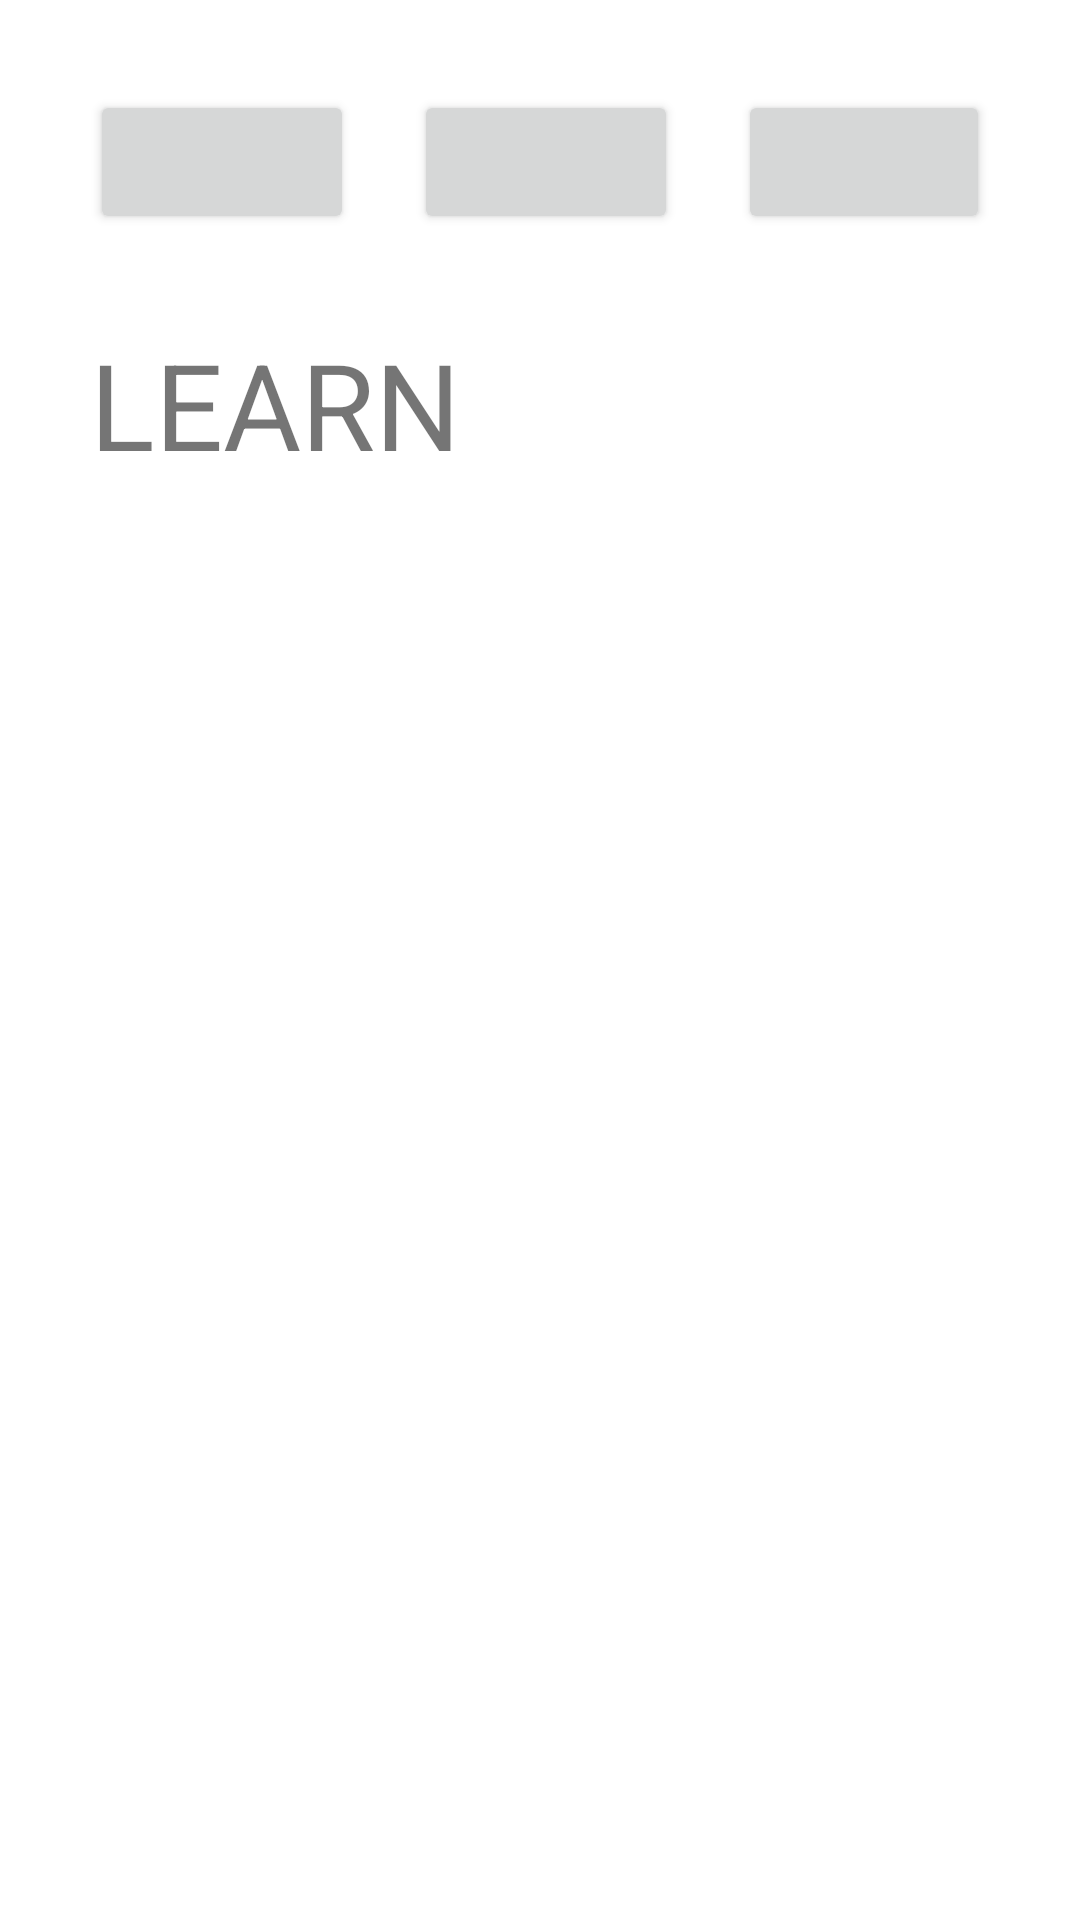

The Android layout XML behind this screen, and the referenced resources:
<!-- AndroidManifest.xml: application theme Theme.DevList -->
<!-- res/layout/learn_fragment.xml -->
<?xml version="1.0" encoding="utf-8"?>
<FrameLayout xmlns:android="http://schemas.android.com/apk/res/android"
    xmlns:tools="http://schemas.android.com/tools"
    android:layout_width="match_parent"
    android:layout_height="match_parent"
    tools:context=".ui.fragments.LearnFragment">

    <RelativeLayout
        android:layout_width="match_parent"
        android:layout_height="match_parent">

        <LinearLayout
            android:id="@+id/ly1"
            android:layout_width="match_parent"
            android:layout_height="wrap_content"
            android:layout_marginStart="20dp"
            android:layout_marginTop="20dp"
            android:layout_marginEnd="20dp"
            android:layout_marginBottom="20dp"
            android:gravity="center">

            <Button
                android:id="@+id/reactBtn"
                android:layout_width="wrap_content"
                android:layout_height="wrap_content"
                android:layout_margin="10dp">
            </Button>

            <Button
                android:id="@+id/ytbBtn"
                android:layout_width="wrap_content"
                android:layout_height="wrap_content"
                android:layout_margin="10dp">
            </Button>
            <Button
                android:id="@+id/templateBtn"
                android:layout_width="wrap_content"
                android:layout_height="wrap_content"
                android:layout_margin="10dp">
            </Button>

        </LinearLayout>

        <TextView
            android:id="@+id/tv1"
            android:layout_width="wrap_content"
            android:layout_height="wrap_content"
            android:text="LEARN"
            android:textSize="40sp"
            android:layout_below="@+id/ly1"
            android:layout_marginBottom="20dp"
            android:layout_marginStart="30dp">
        </TextView>

        <androidx.recyclerview.widget.RecyclerView
            android:id="@+id/learnRecycler"
            android:layout_width="match_parent"
            android:layout_height="match_parent"
            android:layout_below="@+id/tv1">

        </androidx.recyclerview.widget.RecyclerView>
    </RelativeLayout>

</FrameLayout>
<!-- resources referenced by this layout -->
<resources>
  <style name="Theme.DevList" parent="Theme.MaterialComponents.DayNight.NoActionBar">
          <item name="android:windowDisablePreview">true</item>
          
          <item name="colorPrimary">@color/purple_500</item>
          <item name="colorPrimaryVariant">@color/purple_700</item>
          <item name="colorOnPrimary">@color/white</item>
          
          <item name="colorSecondary">@color/teal_200</item>
          <item name="colorSecondaryVariant">@color/teal_700</item>
          <item name="colorOnSecondary">@color/black</item>
          
          <item name="android:statusBarColor" tools:targetApi="l">?attr/colorPrimaryVariant</item>
          
      </style>
  <!-- not gathered from this repository: default colours our renderer supplied (Android Studio template values) -->
  <color name="purple_500">#FF6200EE</color>
  <color name="purple_700">#FF3700B3</color>
  <color name="teal_200">#FF03DAC5</color>
  <color name="teal_700">#FF018786</color>
  <color name="black">#FF000000</color>
  <color name="white">#FFFFFFFF</color>
</resources>
